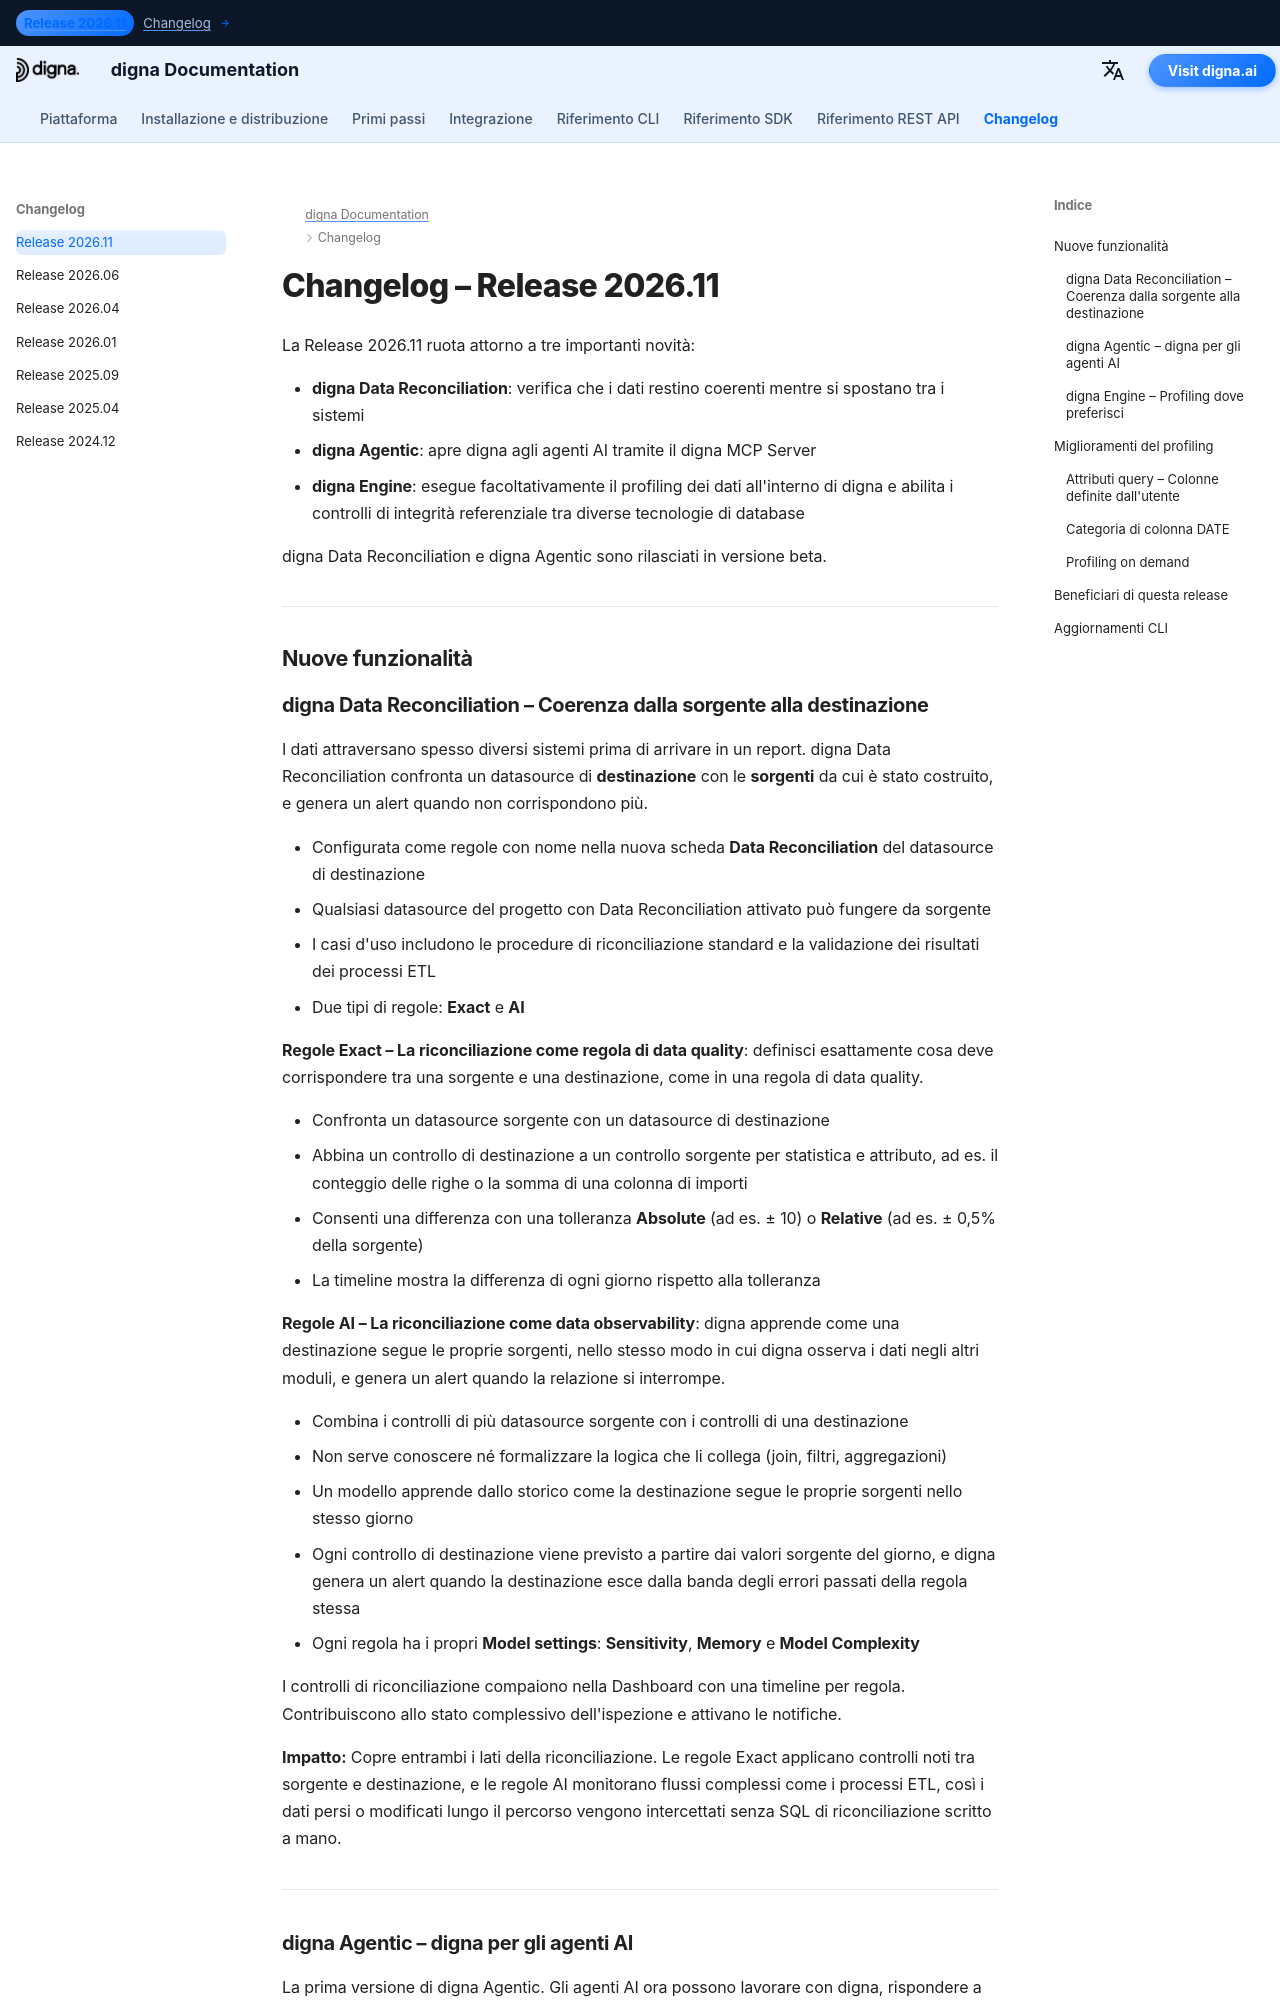

repository: dignaai/digna-docs · page: it/changelog/Release_202611/index.html · generator: mkdocs

---
title: digna Release 2026.11 | Data Reconciliation, digna Agentic e digna Engine
description: Scopri le novità di digna Release 2026.11. Questa versione introduce tre importanti novità - digna Data Reconciliation, digna Agentic con il digna MCP Server, e il digna Engine, che abilita i controlli di integrità referenziale tra diverse tecnologie di database.
keywords: digna Release 2026.11, changelog digna, digna Data Reconciliation, riconciliazione dei dati, validazione ETL, riconciliazione sorgente-destinazione, digna Agentic, digna MCP Server, agenti AI qualità dei dati, digna Engine, integrità referenziale tra connessioni, attributi query, data profiling, data observability
image: /assets/logo_square.png
---

# Changelog – Release 2026.11  

La Release 2026.11 ruota attorno a tre importanti novità:

- **digna Data Reconciliation**: verifica che i dati restino coerenti mentre si spostano tra i sistemi  
- **digna Agentic**: apre digna agli agenti AI tramite il digna MCP Server  
- **digna Engine**: esegue facoltativamente il profiling dei dati all'interno di digna e abilita i controlli di integrità referenziale tra diverse tecnologie di database  

digna Data Reconciliation e digna Agentic sono rilasciati in versione beta.

---

## Nuove funzionalità
